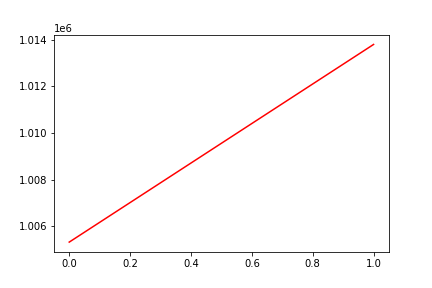

Values plotted in this chart, from the file beside it:
, date, assets
0, 0, 1005316
1, 20170123, 1013800
